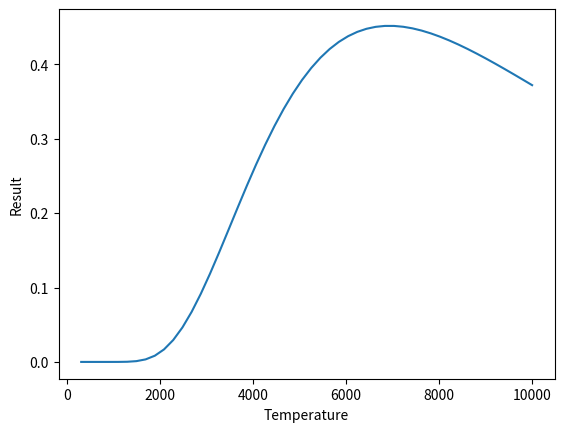

Python code for this plot:
import numpy as np
import matplotlib.pyplot as plt
import scipy.integrate as integrate

def bulb(x):
    y = x**3/(np.exp(x)-1)
    return y

accuracy = 1
z = (1 + np.sqrt(5))/2
hc = 1.23984193*(10**3)  
lambda_1 = 390
lambda_2 = 750
kB = 8.6173303*(10**-5)
upper_const = hc / (lambda_1 * kB)
lower_const = hc / (lambda_2 * kB)

ans,error = integrate.quad(bulb,lower_const,upper_const)
result = []
T_list = np.linspace(300,10000)

for Temperature in T_list:
    upper = upper_const/Temperature
    lower = lower_const/Temperature
    ans, error = integrate.quad(bulb, lower, upper)
    result.append(ans)

for i in range(len(result)):
    result[i] = result[i]*15/(np.pi**4)

plt.figure()
plt.plot(T_list,result)
plt.xlabel('Temperature')
plt.ylabel('Result')
plt.show()